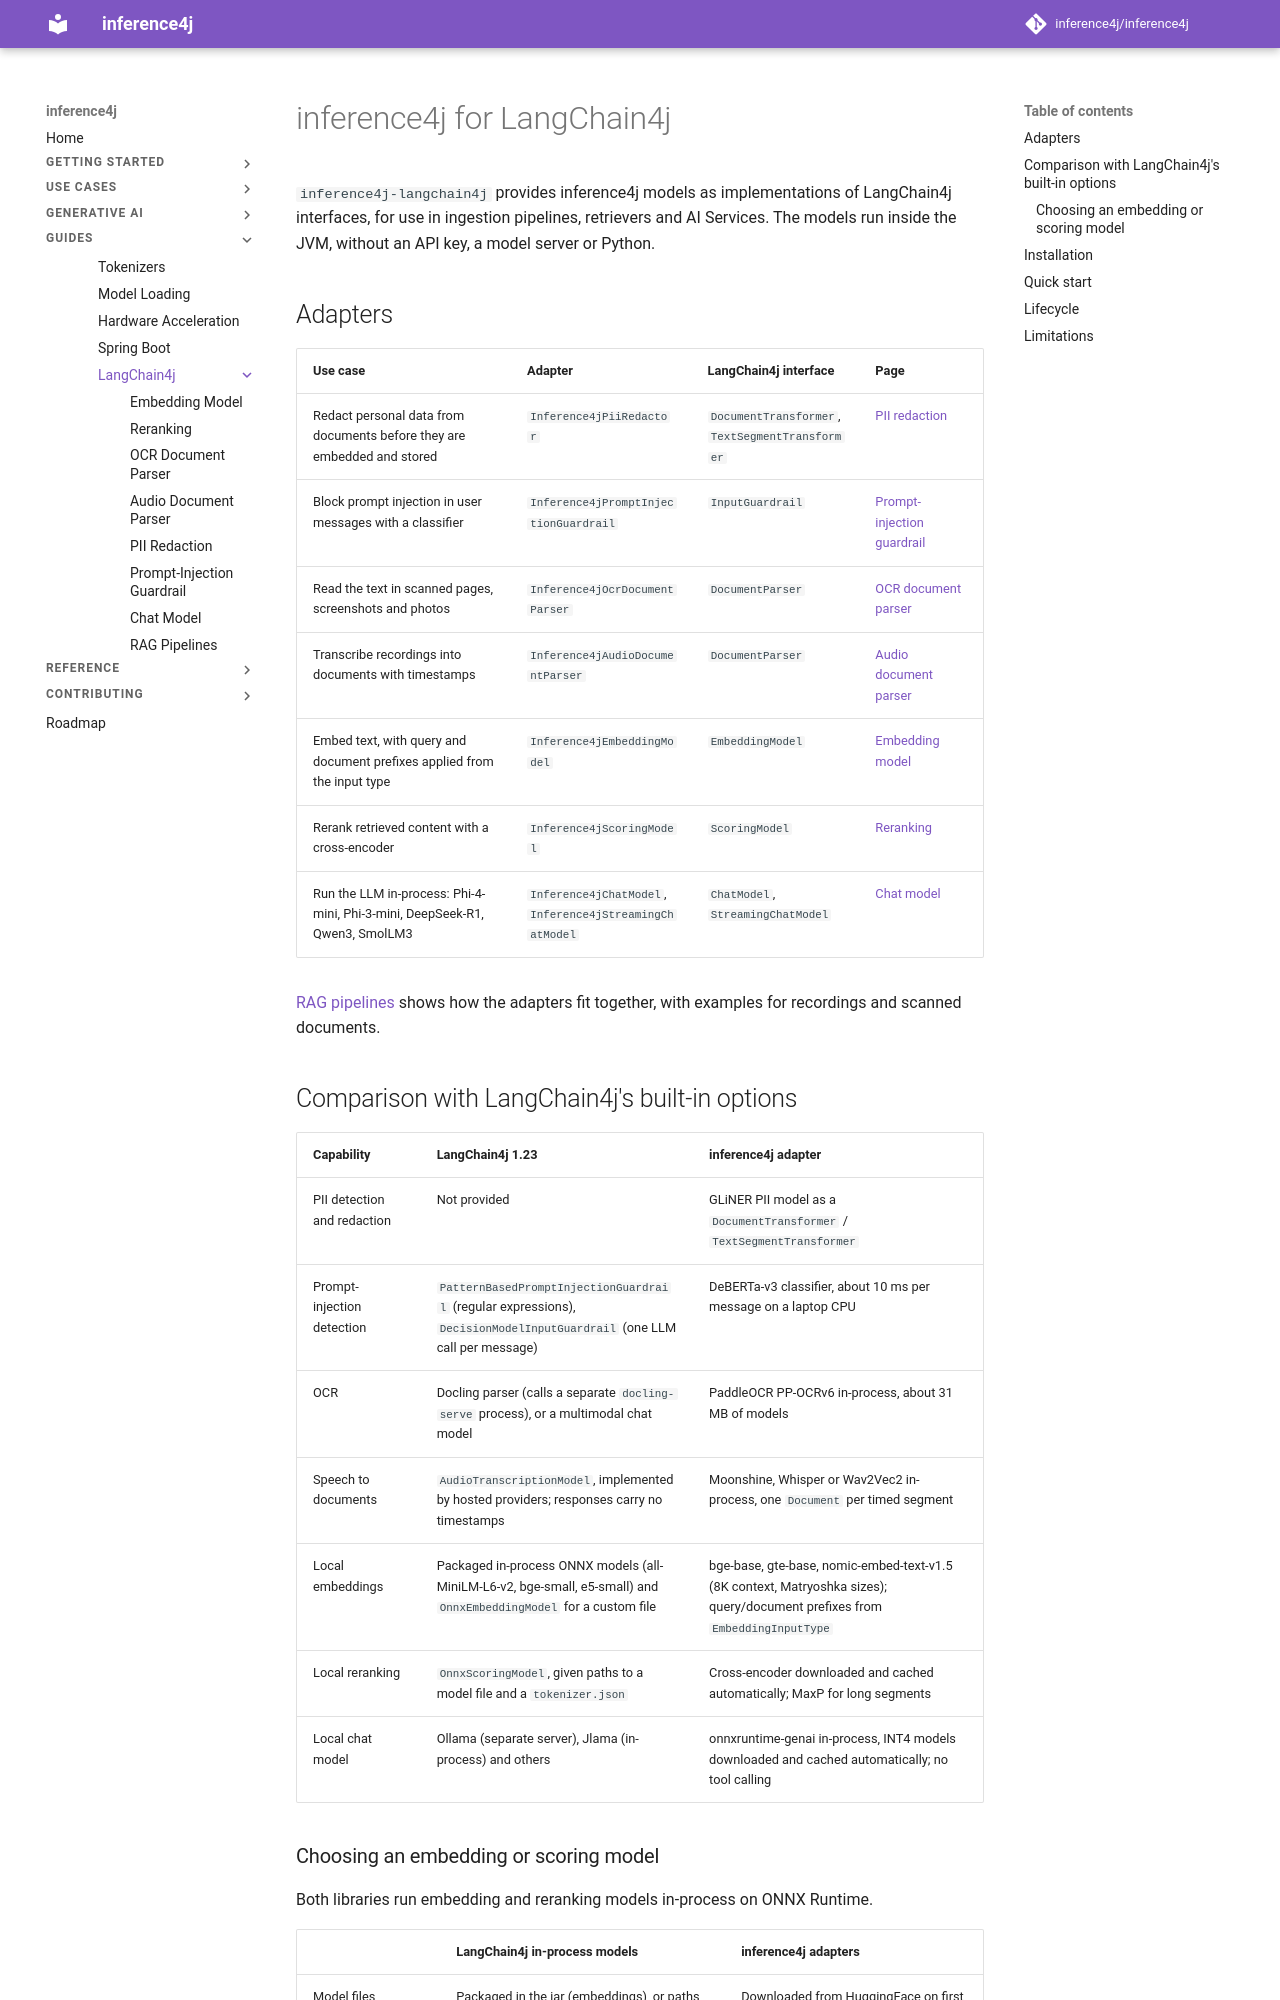

repository: inference4j/inference4j · page: guides/langchain4j/index.html · generator: mkdocs

# inference4j for LangChain4j

`inference4j-langchain4j` provides inference4j models as implementations of LangChain4j interfaces, for use in
ingestion pipelines, retrievers and AI Services. The models run inside the JVM, without an API key, a model server
or Python.

## Adapters

| Use case | Adapter | LangChain4j interface | Page |
|---|---|---|---|
| Redact personal data from documents before they are embedded and stored | `Inference4jPiiRedactor` | `DocumentTransformer`, `TextSegmentTransformer` | [PII redaction](pii-redaction.md) |
| Block prompt injection in user messages with a classifier | `Inference4jPromptInjectionGuardrail` | `InputGuardrail` | [Prompt-injection guardrail](prompt-injection-guardrail.md) |
| Read the text in scanned pages, screenshots and photos | `Inference4jOcrDocumentParser` | `DocumentParser` | [OCR document parser](ocr-parser.md) |
| Transcribe recordings into documents with timestamps | `Inference4jAudioDocumentParser` | `DocumentParser` | [Audio document parser](audio-parser.md) |
| Embed text, with query and document prefixes applied from the input type | `Inference4jEmbeddingModel` | `EmbeddingModel` | [Embedding model](embeddings.md) |
| Rerank retrieved content with a cross-encoder | `Inference4jScoringModel` | `ScoringModel` | [Reranking](reranking.md) |
| Run the LLM in-process: Phi-4-mini, Phi-3-mini, DeepSeek-R1, Qwen3, SmolLM3 | `Inference4jChatModel`, `Inference4jStreamingChatModel` | `ChatModel`, `StreamingChatModel` | [Chat model](chat-model.md) |

[RAG pipelines](rag-pipeline.md) shows how the adapters fit together, with examples for recordings and scanned documents.

## Comparison with LangChain4j's built-in options

| Capability | LangChain4j 1.23 | inference4j adapter |
|---|---|---|
| PII detection and redaction | Not provided | GLiNER PII model as a `DocumentTransformer` / `TextSegmentTransformer` |
| Prompt-injection detection | `PatternBasedPromptInjectionGuardrail` (regular expressions), `DecisionModelInputGuardrail` (one LLM call per message) | DeBERTa-v3 classifier, about 10 ms per message on a laptop CPU |
| OCR | Docling parser (calls a separate `docling-serve` process), or a multimodal chat model | PaddleOCR PP-OCRv6 in-process, about 31 MB of models |
| Speech to documents | `AudioTranscriptionModel`, implemented by hosted providers; responses carry no timestamps | Moonshine, Whisper or Wav2Vec2 in-process, one `Document` per timed segment |
| Local embeddings | Packaged in-process ONNX models (all-MiniLM-L6-v2, bge-small, e5-small) and `OnnxEmbeddingModel` for a custom file | bge-base, gte-base, nomic-embed-text-v1.5 (8K context, Matryoshka sizes); query/document prefixes from `EmbeddingInputType` |
| Local reranking | `OnnxScoringModel`, given paths to a model file and a `tokenizer.json` | Cross-encoder downloaded and cached automatically; MaxP for long segments |
| Local chat model | Ollama (separate server), Jlama (in-process) and others | onnxruntime-genai in-process, INT4 models downloaded and cached automatically; no tool calling |
